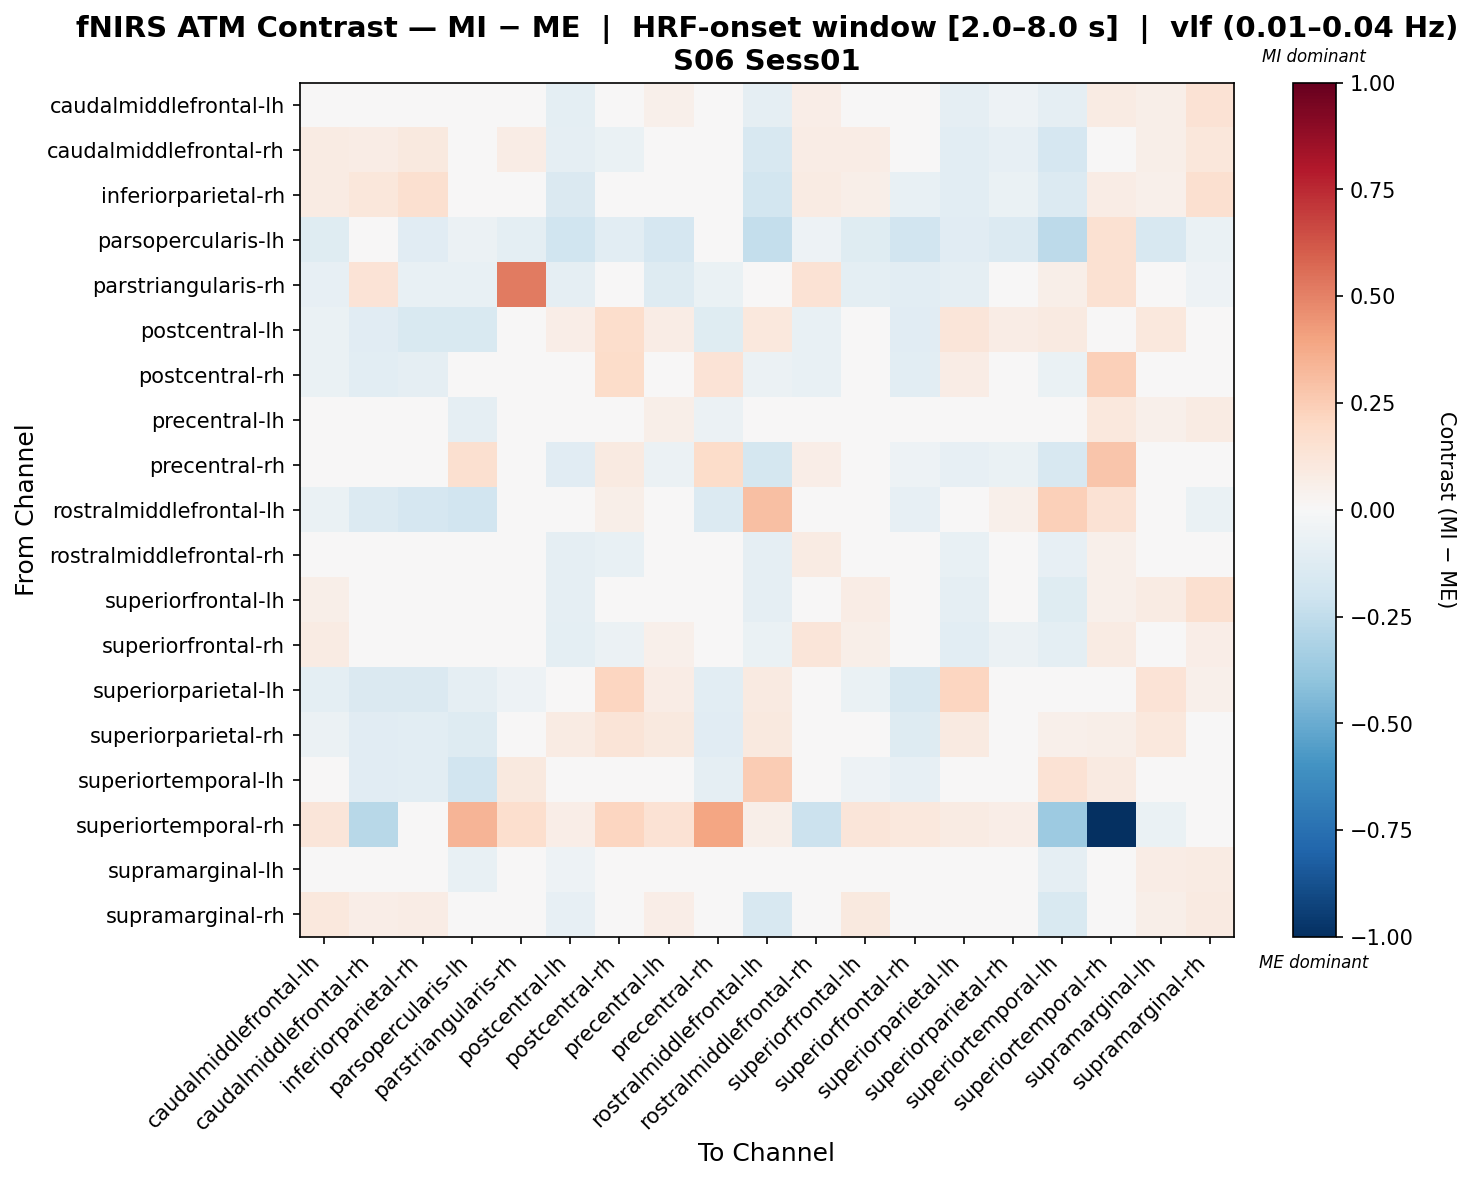

Values plotted in this chart, from the file beside it:
, caudalmiddlefrontal-lh, caudalmiddlefrontal-rh, inferiorparietal-rh, parsopercularis-lh, parstriangularis-rh, postcentral-lh, postcentral-rh, precentral-lh, precentral-rh, rostralmiddlefrontal-lh, rostralmiddlefrontal-rh, superiorfrontal-lh, superiorfrontal-rh, superiorparietal-lh, superiorparietal-rh, superiortemporal-lh, superiortemporal-rh, supramarginal-lh, supramarginal-rh
caudalmiddlefrontal-lh, 0.04806, 0.03819, 0.04573, -0.02756, -0.02871, -0.09437, -0.02131, 0.05416, -0.04044, -0.09004, 0.06743, 0.04672, -0.04972, -0.09135, -0.05206, -0.0874, 0.08396, 0.05791, 0.1408
caudalmiddlefrontal-rh, 0.0798, 0.07297, 0.09754, 0.03584, 0.07305, -0.08728, -0.06277, 0.00188, 0.01277, -0.1601, 0.07728, 0.07811, -0.03819, -0.1089, -0.07942, -0.1651, 0.004733, 0.05633, 0.1114
inferiorparietal-rh, 0.08115, 0.1134, 0.1607, -0.03163, -0.01095, -0.147, -0.03085, 0.02714, -0.0253, -0.1823, 0.08318, 0.05537, -0.07233, -0.1046, -0.06696, -0.1336, 0.07384, 0.05347, 0.1572
parsopercularis-lh, -0.1195, -0.04421, -0.1115, -0.05717, -0.09491, -0.203, -0.1024, -0.1693, 0.005533, -0.2352, -0.05049, -0.1195, -0.1949, -0.1143, -0.1384, -0.2594, 0.1507, -0.1599, -0.06308
parstriangularis-rh, -0.08549, 0.138, -0.07534, -0.07449, 0.5195, -0.09216, -0.04174, -0.1261, -0.06291, -0.03413, 0.1441, -0.09564, -0.1058, -0.09332, -0.04604, 0.05603, 0.1555, -0.027, -0.053
postcentral-lh, -0.06481, -0.1128, -0.1517, -0.1496, -0.04219, 0.06373, 0.1765, 0.07473, -0.1228, 0.1057, -0.07267, -0.03781, -0.1168, 0.1185, 0.07045, 0.09015, 0.04739, 0.1082, 0.01587
postcentral-rh, -0.06404, -0.1055, -0.0908, 0.02109, -0.01653, -0.009698, 0.1865, -0.004504, 0.1356, -0.05703, -0.07067, -0.03037, -0.107, 0.07182, -0.01505, -0.06983, 0.2421, 0.002613, -0.01881
precentral-lh, 0.03885, 0.01048, -0.0006182, -0.08753, -0.03229, -0.03672, -0.009985, 0.0558, -0.05902, -0.03503, 0.0309, 0.04663, -0.04216, -0.03676, -0.03958, -0.04472, 0.1049, 0.05423, 0.08258
precentral-rh, -0.01721, 0.01238, -0.03547, 0.1622, -0.02094, -0.1109, 0.0889, -0.06215, 0.1798, -0.1744, 0.06568, -0.02459, -0.05341, -0.08164, -0.06691, -0.1578, 0.2786, -0.01883, 0.03674
rostralmiddlefrontal-lh, -0.06961, -0.1374, -0.167, -0.1885, 0.02166, -0.004471, 0.05762, 0.03117, -0.1367, 0.3044, -0.02832, -0.04056, -0.07831, 0.02336, 0.05436, 0.2381, 0.1478, 0.03649, -0.06412
rostralmiddlefrontal-rh, 0.04227, 0.02718, 0.0496, 0.02362, 0.02685, -0.09134, -0.07374, 0.03041, 0.03066, -0.08652, 0.0859, 0.005368, -0.01331, -0.07296, -0.03521, -0.07944, 0.05318, 0.04626, 0.03122
superiorfrontal-lh, 0.0579, 0.04844, 0.04185, -0.01755, -0.03277, -0.08755, -0.01774, 0.04251, -0.03267, -0.09213, 0.02796, 0.07514, -0.04461, -0.08918, -0.04487, -0.1231, 0.05174, 0.07998, 0.1567
superiorfrontal-rh, 0.0816, 0.0232, -0.01635, -0.03234, -0.0332, -0.09461, -0.05965, 0.05348, 0.02671, -0.069, 0.1214, 0.05756, 0.01707, -0.1045, -0.06036, -0.09537, 0.07923, 0.03506, 0.07002
superiorparietal-lh, -0.09781, -0.1436, -0.1444, -0.09048, -0.05318, 0.0111, 0.2182, 0.07136, -0.1066, 0.08674, -0.03558, -0.06889, -0.1604, 0.2113, 0.02443, 0.03553, 0.04979, 0.1379, 0.05458
superiorparietal-rh, -0.05526, -0.1161, -0.1016, -0.1265, -0.03357, 0.08212, 0.1269, 0.09401, -0.1102, 0.09595, -0.04975, -0.01944, -0.1293, 0.08919, 0.03447, 0.05376, 0.0563, 0.1029, 0.006034
superiortemporal-lh, -0.0363, -0.1117, -0.1016, -0.1883, 0.0954, -0.0102, 0.04997, 0.03779, -0.09023, 0.2506, 0.003403, -0.05153, -0.08359, 0.006245, 0.003545, 0.1463, 0.08663, 0.01417, -0.02057
superiortemporal-rh, 0.1249, -0.2734, 0.02641, 0.3436, 0.1647, 0.06639, 0.217, 0.1435, 0.3931, 0.05579, -0.2169, 0.1178, 0.1067, 0.07853, 0.0671, -0.3663, -1.0, -0.06406, 0.01518
supramarginal-lh, 0.04006, 0.02317, -0.004573, -0.07459, 0.008201, -0.05446, 0.003353, 0.03185, -0.0374, -0.04164, 0.04222, 0.0471, -0.03444, -0.004732, -0.0302, -0.08708, 0.01841, 0.07384, 0.08089
supramarginal-rh, 0.1066, 0.06605, 0.07768, -0.0181, -0.03319, -0.08362, -0.03732, 0.06975, -0.02676, -0.1595, 0.0104, 0.09938, -0.03898, -0.02198, -0.0449, -0.1491, 0.03471, 0.06006, 0.08878
